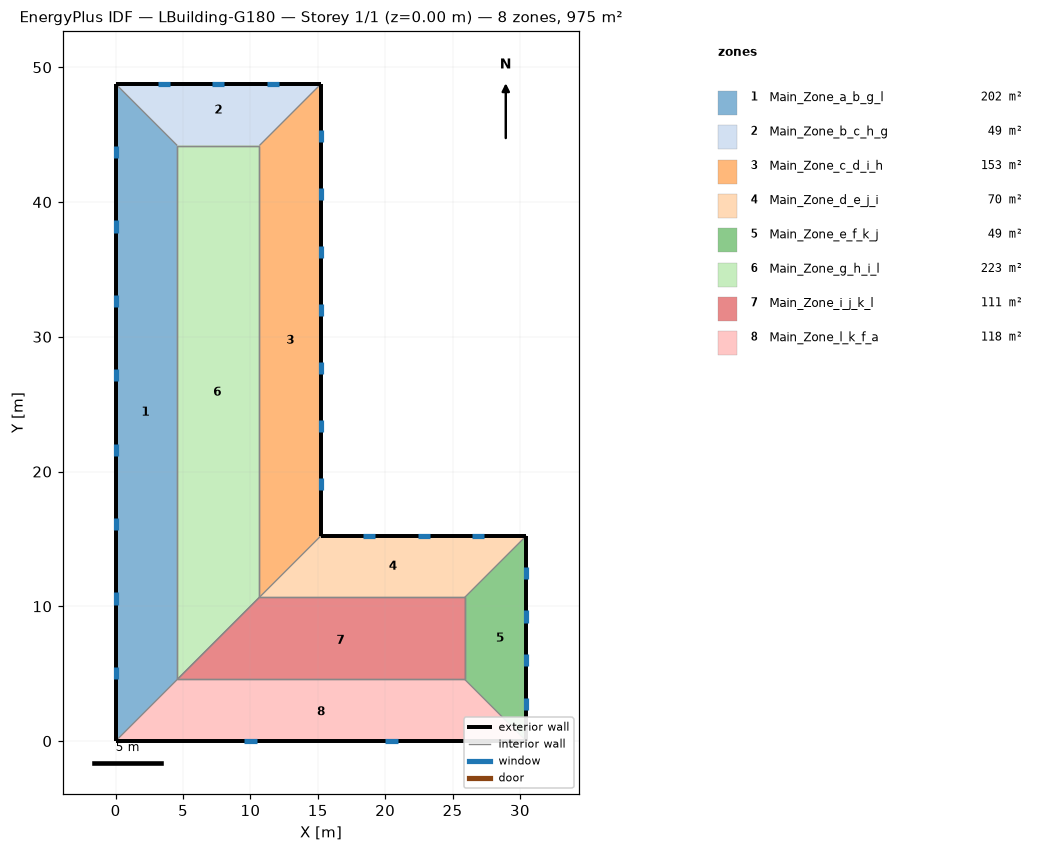
=== STOREY PLAN SPEC (per zone: floor XY polygon, exterior-wall plan segments, windows/doors) ===
zone 1: Main_Zone_a_b_g_l  (202.0 m²)
  floor: (0.00, 0.00) (0.00, 48.77) (4.57, 44.19) (4.57, 4.57)
  exterior wall: (0.00, 48.77) – (0.00, 0.00)  [48.8 m]
    window: (0.00, 5.52) – (0.00, 4.61)  [1.4 m²]
    window: (0.00, 11.04) – (0.00, 10.13)  [1.4 m²]
    window: (0.00, 16.56) – (0.00, 15.65)  [1.4 m²]
    window: (0.00, 22.08) – (0.00, 21.17)  [1.4 m²]
    window: (0.00, 27.60) – (0.00, 26.69)  [1.4 m²]
    window: (0.00, 33.12) – (0.00, 32.21)  [1.4 m²]
    window: (0.00, 38.64) – (0.00, 37.73)  [1.4 m²]
    window: (0.00, 44.16) – (0.00, 43.25)  [1.4 m²]
  interior walls: 2
zone 2: Main_Zone_b_c_h_g  (48.8 m²)
  floor: (0.00, 48.77) (15.24, 48.77) (10.67, 44.19) (4.57, 44.19)
  exterior wall: (15.24, 48.77) – (0.00, 48.77)  [15.2 m]
    window: (4.04, 48.77) – (3.12, 48.77)  [1.4 m²]
    window: (8.08, 48.77) – (7.16, 48.77)  [1.4 m²]
    window: (12.12, 48.77) – (11.20, 48.77)  [1.4 m²]
  interior walls: 2
zone 3: Main_Zone_c_d_i_h  (153.3 m²)
  floor: (15.24, 48.77) (15.24, 15.24) (10.67, 10.67) (10.67, 44.19)
  exterior wall: (15.24, 15.24) – (15.24, 48.77)  [33.5 m]
    window: (15.24, 44.46) – (15.24, 45.37)  [1.4 m²]
    window: (15.24, 40.16) – (15.24, 41.07)  [1.4 m²]
    window: (15.24, 35.85) – (15.24, 36.76)  [1.4 m²]
    window: (15.24, 31.55) – (15.24, 32.46)  [1.4 m²]
    window: (15.24, 27.24) – (15.24, 28.15)  [1.4 m²]
    window: (15.24, 22.94) – (15.24, 23.85)  [1.4 m²]
    window: (15.24, 18.63) – (15.24, 19.54)  [1.4 m²]
  interior walls: 2
zone 4: Main_Zone_d_e_j_i  (69.7 m²)
  floor: (15.24, 15.24) (30.48, 15.24) (25.91, 10.67) (10.67, 10.67)
  exterior wall: (30.48, 15.24) – (15.24, 15.24)  [15.2 m]
    window: (19.28, 15.24) – (18.36, 15.24)  [1.4 m²]
    window: (23.32, 15.24) – (22.40, 15.24)  [1.4 m²]
    window: (27.35, 15.24) – (26.44, 15.24)  [1.4 m²]
  interior walls: 2
zone 5: Main_Zone_e_f_k_j  (48.8 m²)
  floor: (30.48, 15.24) (30.48, 0.00) (25.91, 4.57) (25.91, 10.67)
  exterior wall: (30.48, 0.00) – (30.48, 15.24)  [15.2 m]
    window: (30.48, 12.01) – (30.48, 12.92)  [1.4 m²]
    window: (30.48, 8.78) – (30.48, 9.69)  [1.4 m²]
    window: (30.48, 5.55) – (30.48, 6.46)  [1.4 m²]
    window: (30.48, 2.32) – (30.48, 3.23)  [1.4 m²]
  interior walls: 2
zone 6: Main_Zone_g_h_i_l  (222.9 m²)
  floor: (4.57, 44.19) (10.67, 44.19) (10.67, 10.67) (4.57, 4.57)
  interior walls: 4
zone 7: Main_Zone_i_j_k_l  (111.5 m²)
  floor: (10.67, 10.67) (25.91, 10.67) (25.91, 4.57) (4.57, 4.57)
  interior walls: 4
zone 8: Main_Zone_l_k_f_a  (118.4 m²)
  floor: (4.57, 4.57) (25.91, 4.57) (30.48, 0.00) (0.00, 0.00)
  exterior wall: (0.00, 0.00) – (30.48, 0.00)  [30.5 m]
    window: (20.01, 0.00) – (20.93, 0.00)  [1.4 m²]
    window: (9.55, 0.00) – (10.46, 0.00)  [1.4 m²]
  interior walls: 2

=== DERIVED (storey summary) ===
Building: LBuilding-G180
Storey: 1 of 1  (floor level z = 0.00 m)
Storey gross floor area: 975.4 m²
Zones on this storey: 8
  - Main_Zone_a_b_g_l: floor 202.0 m²; exterior wall 48.8 m (148.6 m²); 8 window(s) 11.1 m²; WWR 7.5%
  - Main_Zone_b_c_h_g: floor 48.8 m²; exterior wall 15.2 m (46.4 m²); 3 window(s) 4.2 m²; WWR 9.0%
  - Main_Zone_c_d_i_h: floor 153.3 m²; exterior wall 33.5 m (102.2 m²); 7 window(s) 9.8 m²; WWR 9.5%
  - Main_Zone_d_e_j_i: floor 69.7 m²; exterior wall 15.2 m (46.4 m²); 3 window(s) 4.2 m²; WWR 9.0%
  - Main_Zone_e_f_k_j: floor 48.8 m²; exterior wall 15.2 m (46.4 m²); 4 window(s) 5.6 m²; WWR 12.0%
  - Main_Zone_g_h_i_l: floor 222.9 m²
  - Main_Zone_i_j_k_l: floor 111.5 m²
  - Main_Zone_l_k_f_a: floor 118.4 m²; exterior wall 30.5 m (92.9 m²); 2 window(s) 2.8 m²; WWR 3.0%
Zone adjacency (shared interzone walls):
  - Main_Zone_a_b_g_l ↔ Main_Zone_g_h_i_l
  - Main_Zone_b_c_h_g ↔ Main_Zone_g_h_i_l
  - Main_Zone_c_d_i_h ↔ Main_Zone_g_h_i_l
  - Main_Zone_d_e_j_i ↔ Main_Zone_i_j_k_l
  - Main_Zone_e_f_k_j ↔ Main_Zone_i_j_k_l
  - Main_Zone_g_h_i_l ↔ Main_Zone_i_j_k_l
  - Main_Zone_i_j_k_l ↔ Main_Zone_l_k_f_a